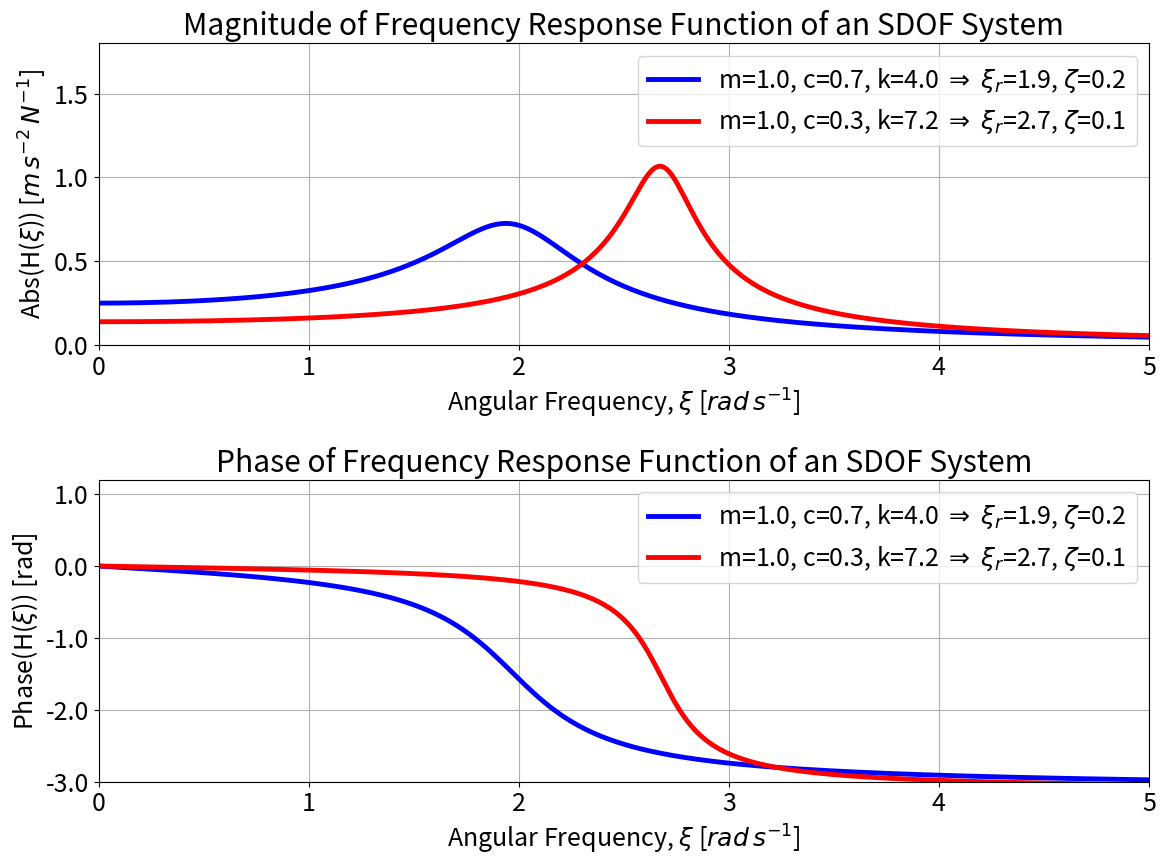

Write the Python code that produced this figure.
import numpy as np
import matplotlib.pyplot as plt
import matplotlib.ticker as mticker

m1 = 1
c1 = 0.7
k1 = 4

m2 = m1
c2 = c1 * 0.5
k2 = k1 * 1.8

def generate_sodf_frf(m, c, k, omega_n):
    # Frequency range for plotting, starting from zero
    freq_range = np.linspace(0, 2.5 * omega_n, 500)
    omega = freq_range

    # FRF calculation for SDOF
    H = 1 / (k - m * omega ** 2 + 1j * omega * c)

    # Calculate magnitude and phase
    magnitude = np.abs(H)
    phase = np.angle(H)

    return freq_range, magnitude, phase

def plot_frf(m1, c1, k1, m2, c2, k2):
    omega_n_max = max(np.sqrt(k1/m1), np.sqrt(k2/m2))
    freq_range, magnitude, phase = generate_sodf_frf(m1, c1, k1, omega_n_max)
    _, magnitude_mod, phase_mod = generate_sodf_frf(m2, c2, k2, omega_n_max)

    zeta_1 = c1 / (2 * np.sqrt(k1 * m1))
    zeta_2 = c2 / (2 * np.sqrt(k2 * m2))

    omega_r_1 = np.sqrt(k1/m1) * np.sqrt(1 - 2 * zeta_1 ** 2)
    omega_r_2 = np.sqrt(k2/m2) * np.sqrt(1 - 2 * zeta_2 ** 2)

    plt.figure(figsize=(12, 9))
    plt.rcParams.update({'font.size': 18})

    # Plot magnitude
    plt.subplot(2, 1, 1)
    plt.plot(freq_range, magnitude, color='blue', linewidth=3.5,
             label=f'm={m1:.1f}, c={c1:.1f}, k={k1:.1f} $\Rightarrow$ $\\xi_r$={omega_r_1:.1f}, $\\zeta$={zeta_1:.1f}')
    plt.plot(freq_range, magnitude_mod, color='red', linewidth=3.5,
             label=f'm={m2:.1f}, c={c2:.1f}, k={k2:.1f} $\Rightarrow$ $\\xi_r$={omega_r_2:.1f}, $\\zeta$={zeta_2:.1f}')
    plt.xlabel('Angular Frequency, $\\xi$ [$rad \, s^{-1}$]')
    plt.ylabel('Abs(H($\\xi$)) [$m \, s^{-2} \, N^{-1}$]')
    plt.title('Magnitude of Frequency Response Function of an SDOF System')
    plt.ylim(0, 1.8)
    plt.xlim(0, 5)
    plt.legend()
    plt.grid(True)

    # Plot phase
    plt.subplot(2, 1, 2)
    plt.plot(freq_range, phase, color='blue', linewidth=3.5,
             label=f'm={m1:.1f}, c={c1:.1f}, k={k1:.1f} $\Rightarrow$ $\\xi_r$={omega_r_1:.1f}, $\zeta$={zeta_1:.1f}')
    plt.plot(freq_range, phase_mod, color='red', linewidth=3.5,
             label=f'm={m2:.1f}, c={c2:.1f}, k={k2:.1f} $\Rightarrow$ $\\xi_r$={omega_r_2:.1f}, $\zeta$={zeta_2:.1f}')

    plt.xlabel('Angular Frequency, $\\xi$ [$rad \, s^{-1}$]')
    plt.ylabel('Phase(H($\\xi$)) [rad]')
    plt.title('Phase of Frequency Response Function of an SDOF System')
    plt.gca().yaxis.set_major_formatter(mticker.FormatStrFormatter('%.1f'))
    plt.ylim(-3, 1.2)
    plt.xlim(0, 5)
    plt.legend()
    plt.grid(True)

    plt.tight_layout()
    plt.savefig('frequency-response-function_.png', bbox_inches='tight')
    plt.show()

# Example usage with modifiable parameters
plot_frf(m1, c1, k1, m2, c2, k2)
